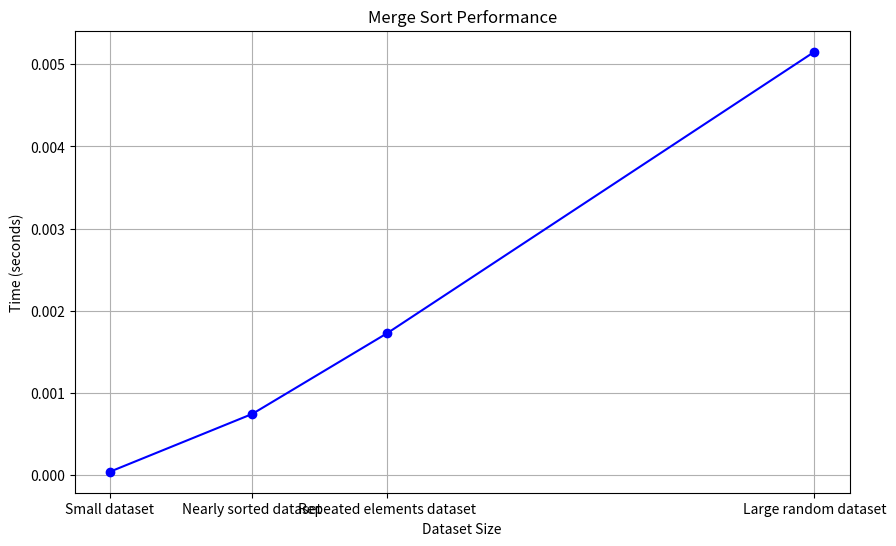

This figure's Python source:
import random
import time
import matplotlib.pyplot as plt

def merge_sort(arr):
    if len(arr) > 1:
        mid = len(arr) // 2
        L = arr[:mid]
        R = arr[mid:]

        merge_sort(L)
        merge_sort(R)

        i = j = k = 0
        while i < len(L) and j < len(R):
            if L[i] < R[j]:
                arr[k] = L[i]
                i += 1
            else:
                arr[k] = R[j]
                j += 1
            k += 1

        while i < len(L):
            arr[k] = L[i]
            i += 1
            k += 1

        while j < len(R):
            arr[k] = R[j]
            j += 1
            k += 1
    return arr

# Define datasets
datasets = {
    "Small dataset": random.sample(range(1, 101), 50),
    "Large random dataset": random.sample(range(1, 20001), 5000),
    "Nearly sorted dataset": list(range(1, 1001)) + random.sample(range(1001, 1101), 50),
    "Repeated elements dataset": [random.choice([3, 7, 8, 12, 15]) for _ in range(2000)]
}

# Sort datasets by size (ascending order)
sorted_datasets_info = sorted(datasets.items(), key=lambda item: len(item[1]))

# Record the time taken for sorting each sorted dataset
sorted_times = []
sorted_sizes = []
sorted_labels = []

for name, data in sorted_datasets_info:
    start_time = time.time()
    merge_sort(data.copy())
    sorted_times.append(time.time() - start_time)
    sorted_sizes.append(len(data))
    sorted_labels.append(name)

# Plotting the performance
plt.figure(figsize=(10, 6))
plt.plot(sorted_sizes, sorted_times, marker='o', linestyle='-', color='b')
plt.title('Merge Sort Performance')
plt.xlabel('Dataset Size')
plt.ylabel('Time (seconds)')
plt.xticks(sorted_sizes, labels=sorted_labels)  # Set x-ticks to be the names of the sorted datasets
plt.grid(True)
plt.show()
